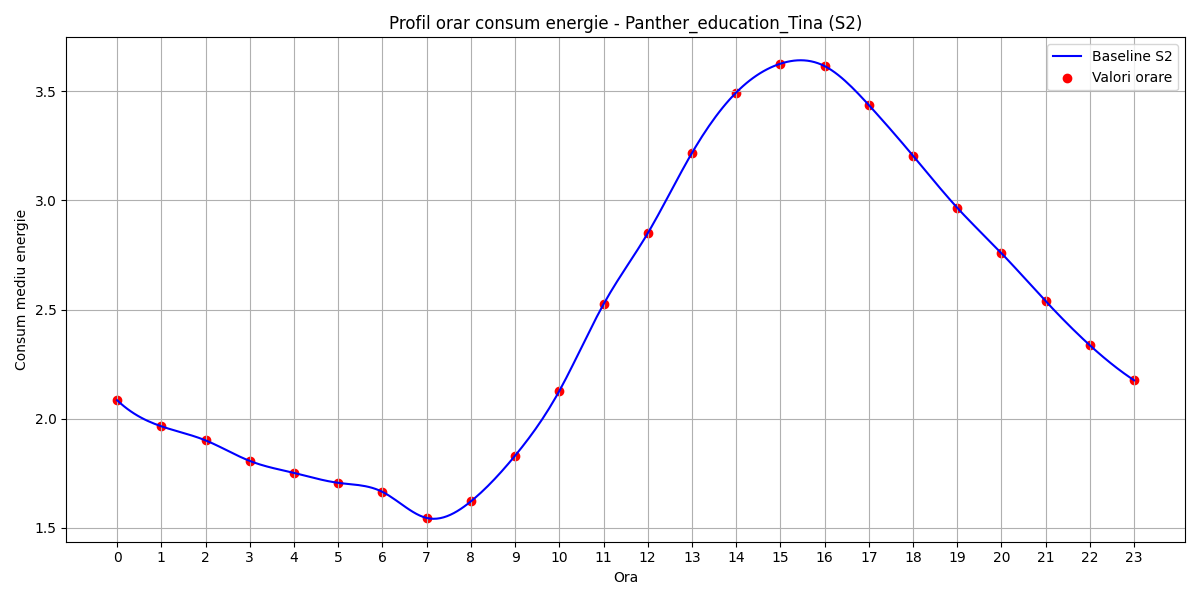

The data file committed next to this chart (first rows):
hour, B(t)
0, 2.085
1, 1.966
2, 1.901
3, 1.807
4, 1.752
5, 1.707
6, 1.665
7, 1.546
8, 1.622
9, 1.831
10, 2.127
11, 2.525
12, 2.85
13, 3.217
14, 3.494
15, 3.626
16, 3.615
17, 3.437
18, 3.204
19, 2.966
20, 2.758
21, 2.539
22, 2.336
23, 2.176
